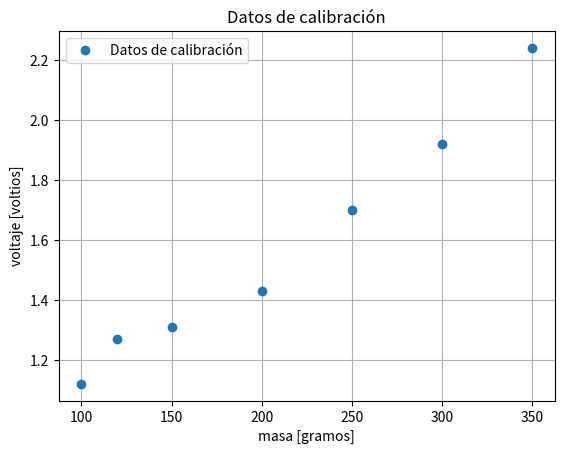

Here is the Python script that generated this plot:
import numpy as np
import matplotlib.pyplot as plt

# Datos de calibración (FlexiForce)
v_prom = np.array([1.12, 1.27, 1.31, 1.43, 1.70, 1.92, 2.24])  # [voltaje]
masa   = np.array([100, 120, 150, 200, 250, 300, 350])         # [gramos]

plt.figure()
plt.plot(masa, v_prom, 'o', label='Datos de calibración')
plt.grid(True)
plt.title('Datos de calibración')
plt.xlabel('masa [gramos]')
plt.ylabel('voltaje [voltios]')
plt.legend()
plt.show()